Run: headless pygame with SDL's dummy video driver; simulated clock (each Clock.tick advances the game by its frame time, no real sleeping); random seed 0; keys injected as events and as key.get_pressed() state; no mouse input.
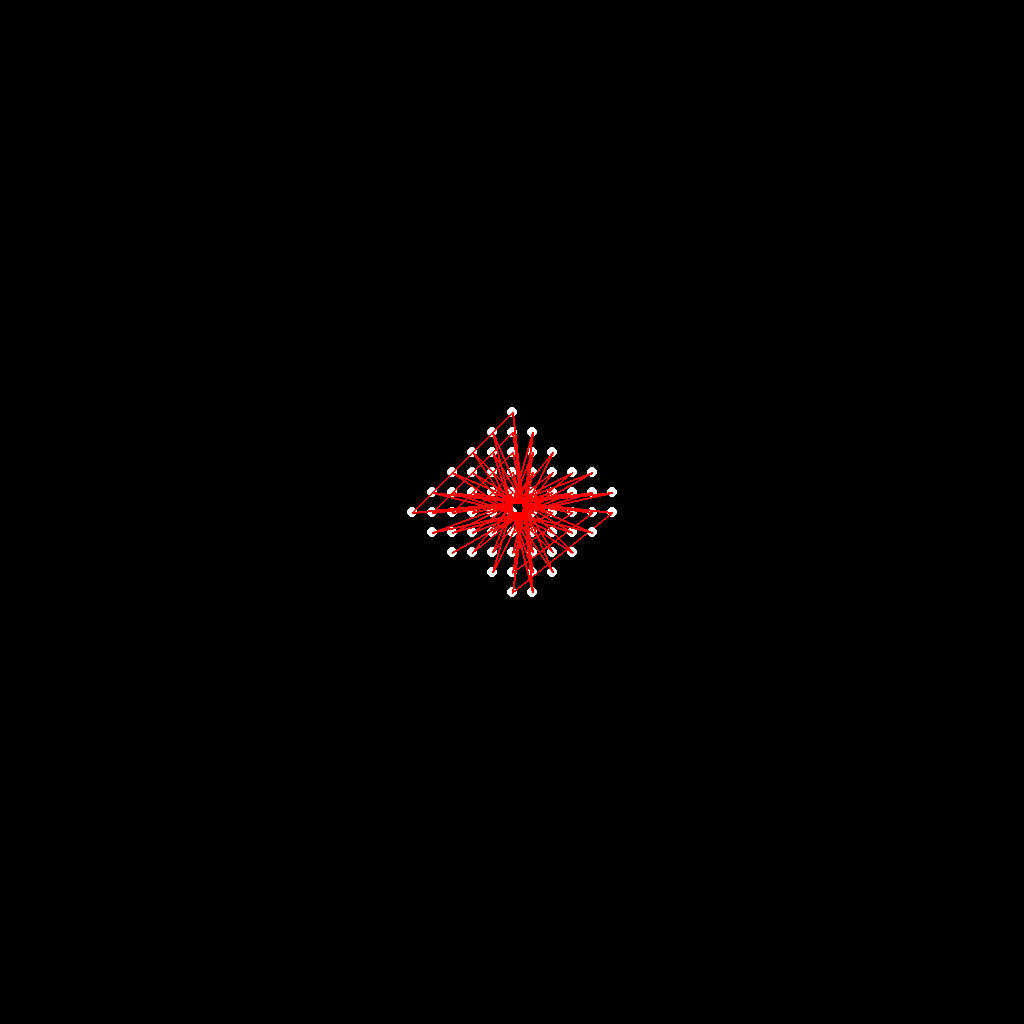
Frame 1 of 4 · flips 1–60 · no input
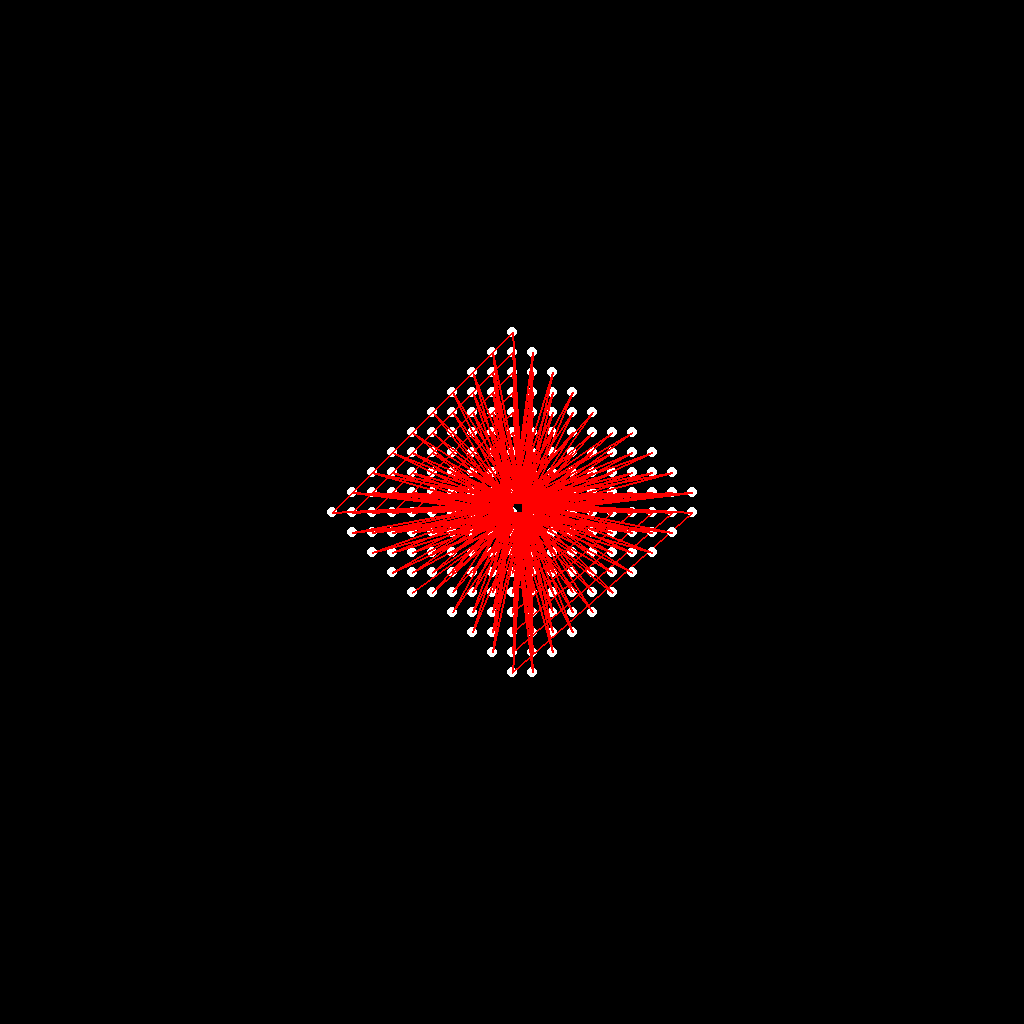
Frame 2 of 4 · flips 61–180 · tapped SPACE, RETURN · held RIGHT (→), D
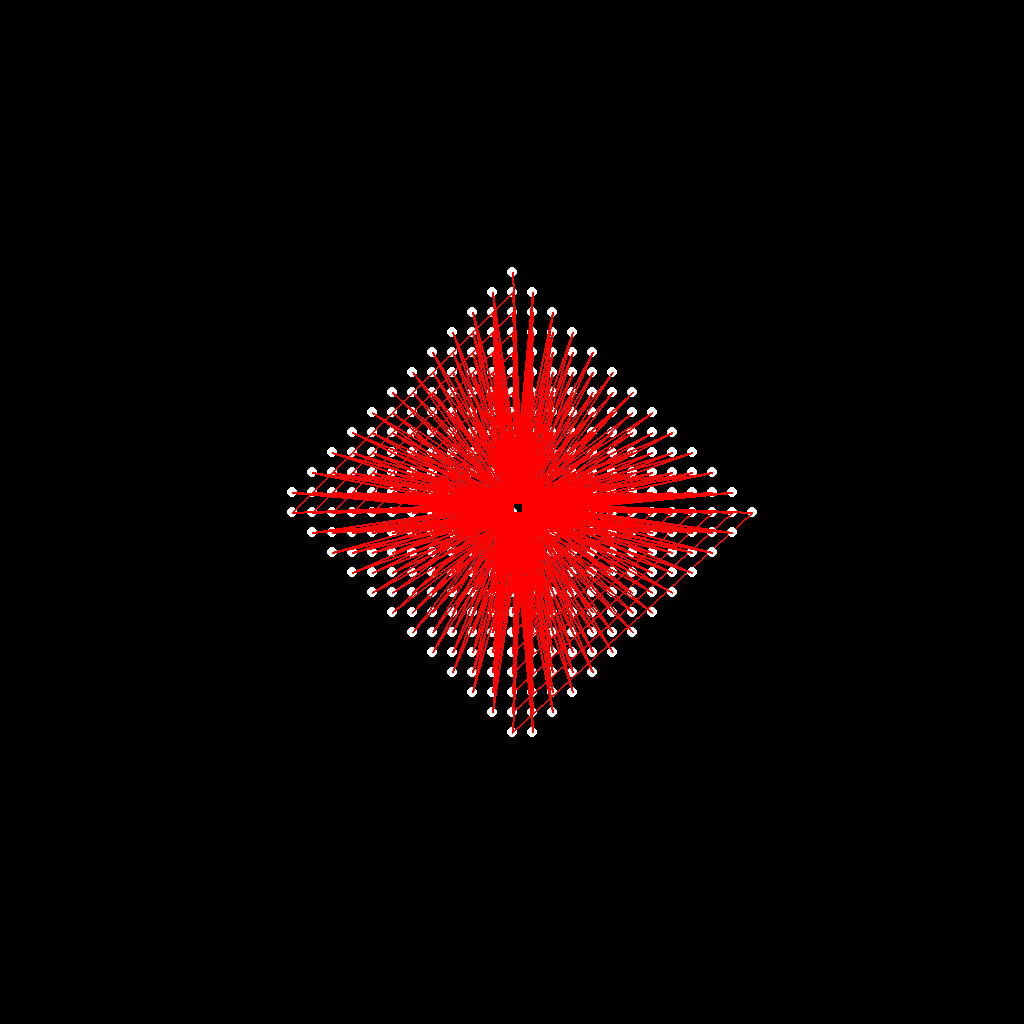
Frame 3 of 4 · flips 181–300 · held DOWN (↓), S
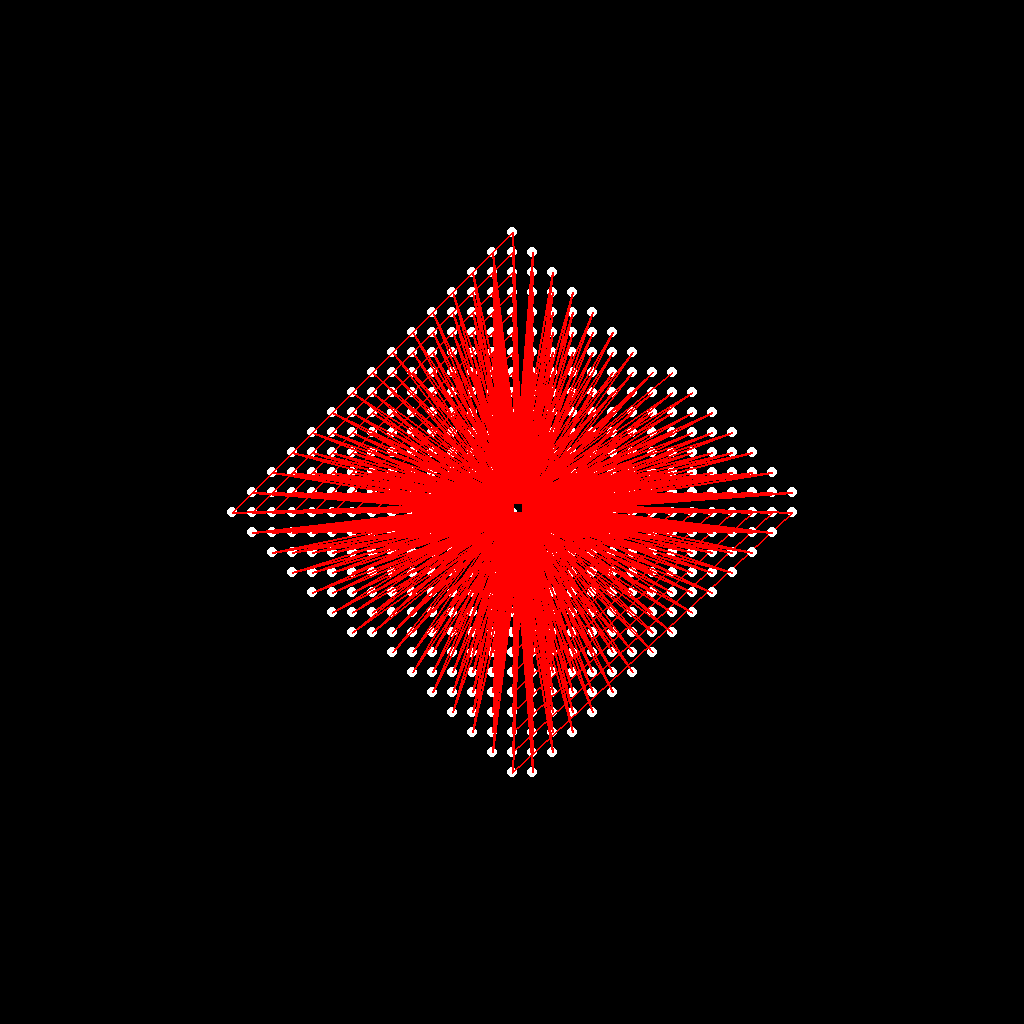
Frame 4 of 4 · flips 301–420 · held LEFT (←), A, UP (↑), W

The pygame program that drew these frames:

import pygame
import time

def enum_pair_unsigned(x, y):
    return ((x + y + 1) * (x + y) // 2) + y

def enum_pair_unsigned_inv(n):
    w = int(((8 * n + 1) ** 0.5 - 1) / 2)
    t = (w ** 2 + w) // 2
    y = n - t
    x = w - y
    return x, y

def enum_signed(n):
    return 2 * (n - 1) + 1 if n > 0 else -2 * n

def enum_signed_inv(n):
    q, r = divmod(n + 1, 2)
    return q if r == 0 else -q

def enum_pair_signed(x, y):
    return enum_pair_unsigned(enum_signed(x), enum_signed(y))

def enum_pair_signed_inv(n):
    x, y = enum_pair_unsigned_inv(n)
    return enum_signed_inv(x), enum_signed_inv(y)

# Function to scale and translate points to fit in the window
def transform_point(x, y, width, height):
    scale = 20  # Scale factor for better visualization
    return width // 2 + x * scale, height // 2 - y * scale

# Initialize Pygame
pygame.init()

# Window settings
width, height = 1024, 1024
screen = pygame.display.set_mode((width, height))
pygame.display.set_caption('Point Visualization')

# Colors
black = (0, 0, 0)
white = (255, 255, 255)
red = (255, 0, 0)

# Set up clock for timing
clock = pygame.time.Clock()

# Number of points to plot
num_points = 2000  # Adjust this number to display more or fewer points

# List to store points
points = []

# Main loop
running = True
while running:
    for event in pygame.event.get():
        if event.type == pygame.QUIT:
            running = False

    # Fill background
    screen.fill(black)

    # Check if we need to add a new point
    if len(points) < num_points:
        decoded_x, decoded_y = enum_pair_signed_inv(len(points))
        point = transform_point(decoded_x, decoded_y, width, height)
        points.append(point)

    # Draw points and lines
    last_point = None
    for point in points:
        pygame.draw.circle(screen, white, point, 5)
        if last_point:
            pygame.draw.line(screen, red, last_point, point, 2)
        last_point = point

    # Update display
    pygame.display.flip()

    # Wait for a second
    clock.tick(100)  # Adjust this number to change the speed of point addition

pygame.quit()
